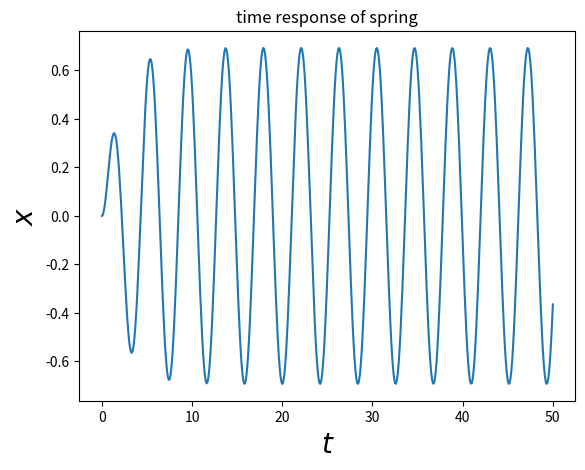
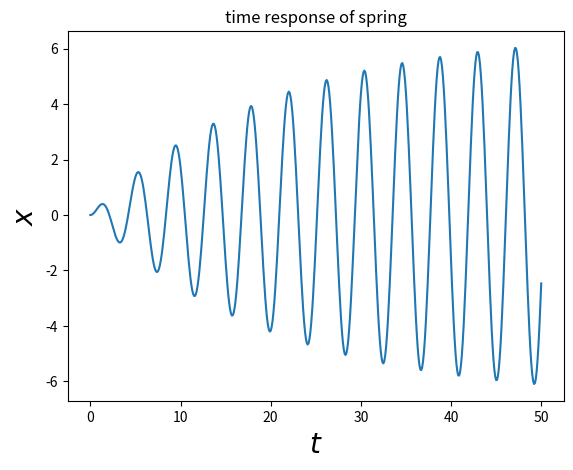
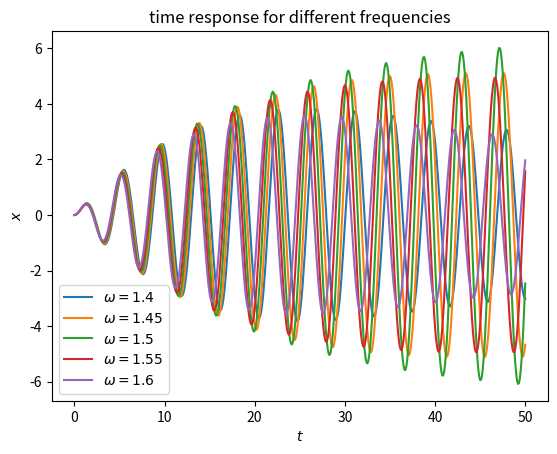
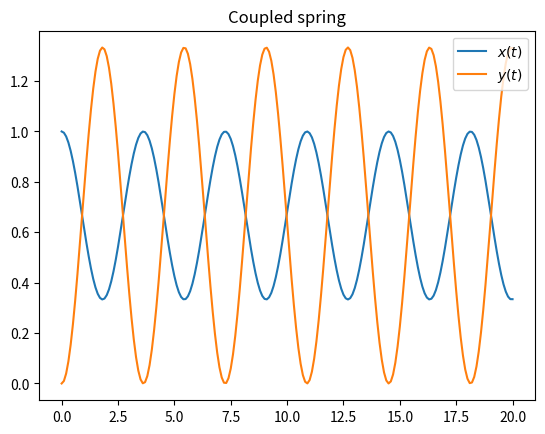
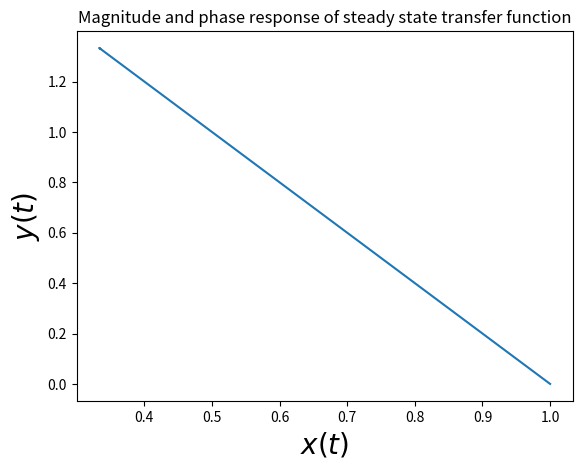
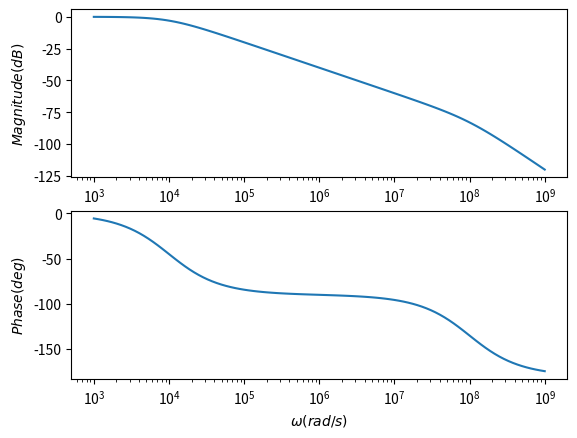
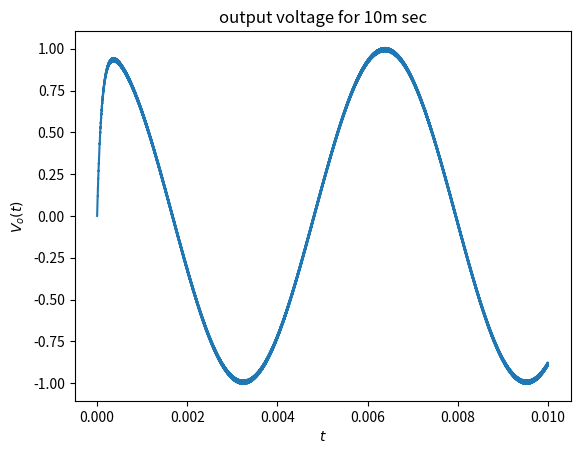
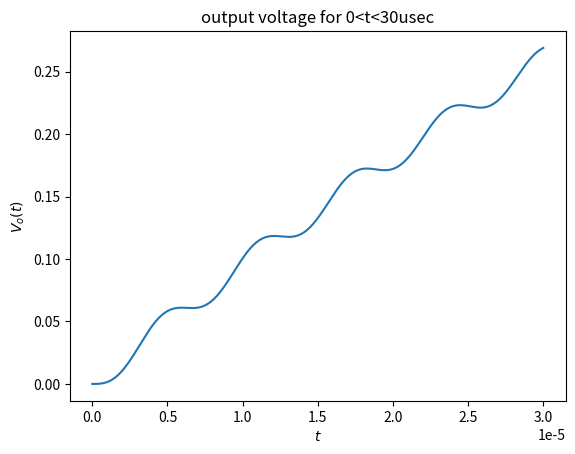
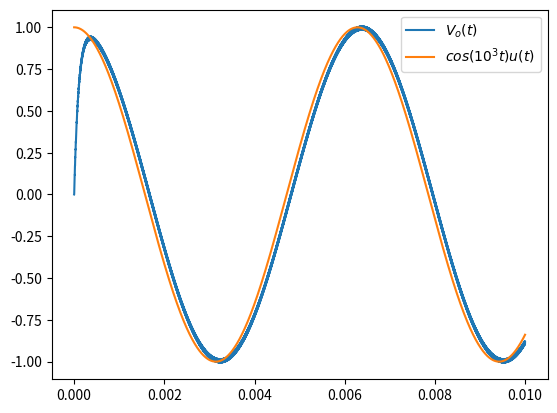

Write the Python code that produced these figures, in order.
#import libraries
from pylab import *
import matplotlib.pyplot as plt
import scipy.signal as sp

#define transfer function X(s)
#X(s) = s+0.5/(((s+0.5)*(s+0.5)+2.25]*[s*s+2.25))
num = poly1d([1,0.5])
den = polymul([1,1,2.5],[1,0,2.25])
X = sp.lti(num,den)
t,x=sp.impulse(X,None,linspace(0,50,501))
plt.figure(0)
title('time response of spring')
xlabel('$t$',fontsize=20)
ylabel('$x$',fontsize=20)
plot(t,x)


#define transfer function X(s)
#X(s) = s+0.05/(((s+0.05)*(s+0.05)+2.25]*[s*s+2.25))
num = poly1d([1,0.05])
den = polymul([1,0.1,2.2525],[1,0,2.25])
X = sp.lti(num,den)
t,x=sp.impulse(X,None,linspace(0,50,501))
plt.figure(1)
title('time response of spring')
xlabel('$t$',fontsize=20)
ylabel('$x$',fontsize=20)
plot(t,x)

#probmem3
for a in arange(1.4,1.65,0.05):
    t =linspace(0,50,501)
    u = cos(a*t)*exp(-0.05*t) 
    num = poly1d([1])
    den = poly1d([1,0,2.25])
    H = sp.lti(num,den)
    t,x,svec=sp.lsim(H,u,t)
    plt.figure(2)
    plot(t,x)
title('time response for different frequencies')
plt.legend(['$\omega=1.4$','$\omega=1.45$','$\omega=1.5$','$\omega=1.55$','$\omega=1.6$'])
xlabel('$t$')
ylabel('$x$')

#problem 4
numx = poly1d([1,0,2])
denx = poly1d([1,0,3,0])
X = sp.lti(numx,denx)
numy = poly1d([2])
deny = poly1d([1,0,3,0])
Y = sp.lti(numy,deny)
t,x=sp.impulse(X,None,linspace(0,20,201))
t,y=sp.impulse(Y,None,linspace(0,20,201))
plt.figure(3)
title('Coupled spring')
plot(t,x)
plot(t,y)
plt.legend(['$x(t)$','$y(t)$'])
plt.figure(4)
title('plot of x vs y for coupled spring')
xlabel('$x(t)$',fontsize=20)
ylabel('$y(t)$',fontsize=20)
plot(x,y)


#problem5
#H(s) = 1/(s2LC+SCR+1) LC = e-12,RC = e-4
num = poly1d([1])
den = poly1d([pow(10,-12),pow(10,-4),1])
H = sp.lti(num,den)
w,S,phi=H.bode()
title('Magnitude and phase response of steady state transfer function')
plt.figure(5)
subplot(2, 1, 1)
ylabel('$Magnitude(dB)$')
semilogx(w,S)
subplot(2, 1, 2)
ylabel('$Phase(deg)$')
xlabel('$\omega(rad/s)$')
semilogx(w,phi)

t =arange(0,0.01,pow(10,-7))
u = cos(pow(10,3)*t) - cos(pow(10,6)*t)
num = poly1d([1])
den = poly1d([pow(10,-12),pow(10,-4),1])
H = sp.lti(num,den)
t,y,svec=sp.lsim(H,u,t)
plt.figure(6)
title('output voltage for 10m sec')
ylabel('$V_o(t)$')
xlabel('$t$')
plot(t,y)
plt.figure(8)
plot(t,y)
plot(t,cos(pow(10,3)*t))
plt.legend(['$V_o(t)$','$cos(10^3t)u(t)$'])

t =arange(0,3*pow(10,-5),pow(10,-7))
u = cos(pow(10,3)*t) - cos(pow(10,6)*t)
num = poly1d([1])
den = poly1d([pow(10,-12),pow(10,-4),1])
H = sp.lti(num,den)
t,y,svec=sp.lsim(H,u,t)
plt.figure(7)
title('output voltage for 0<t<30usec')
ylabel('$V_o(t)$')
xlabel('$t$')
plot(t,y)
show()